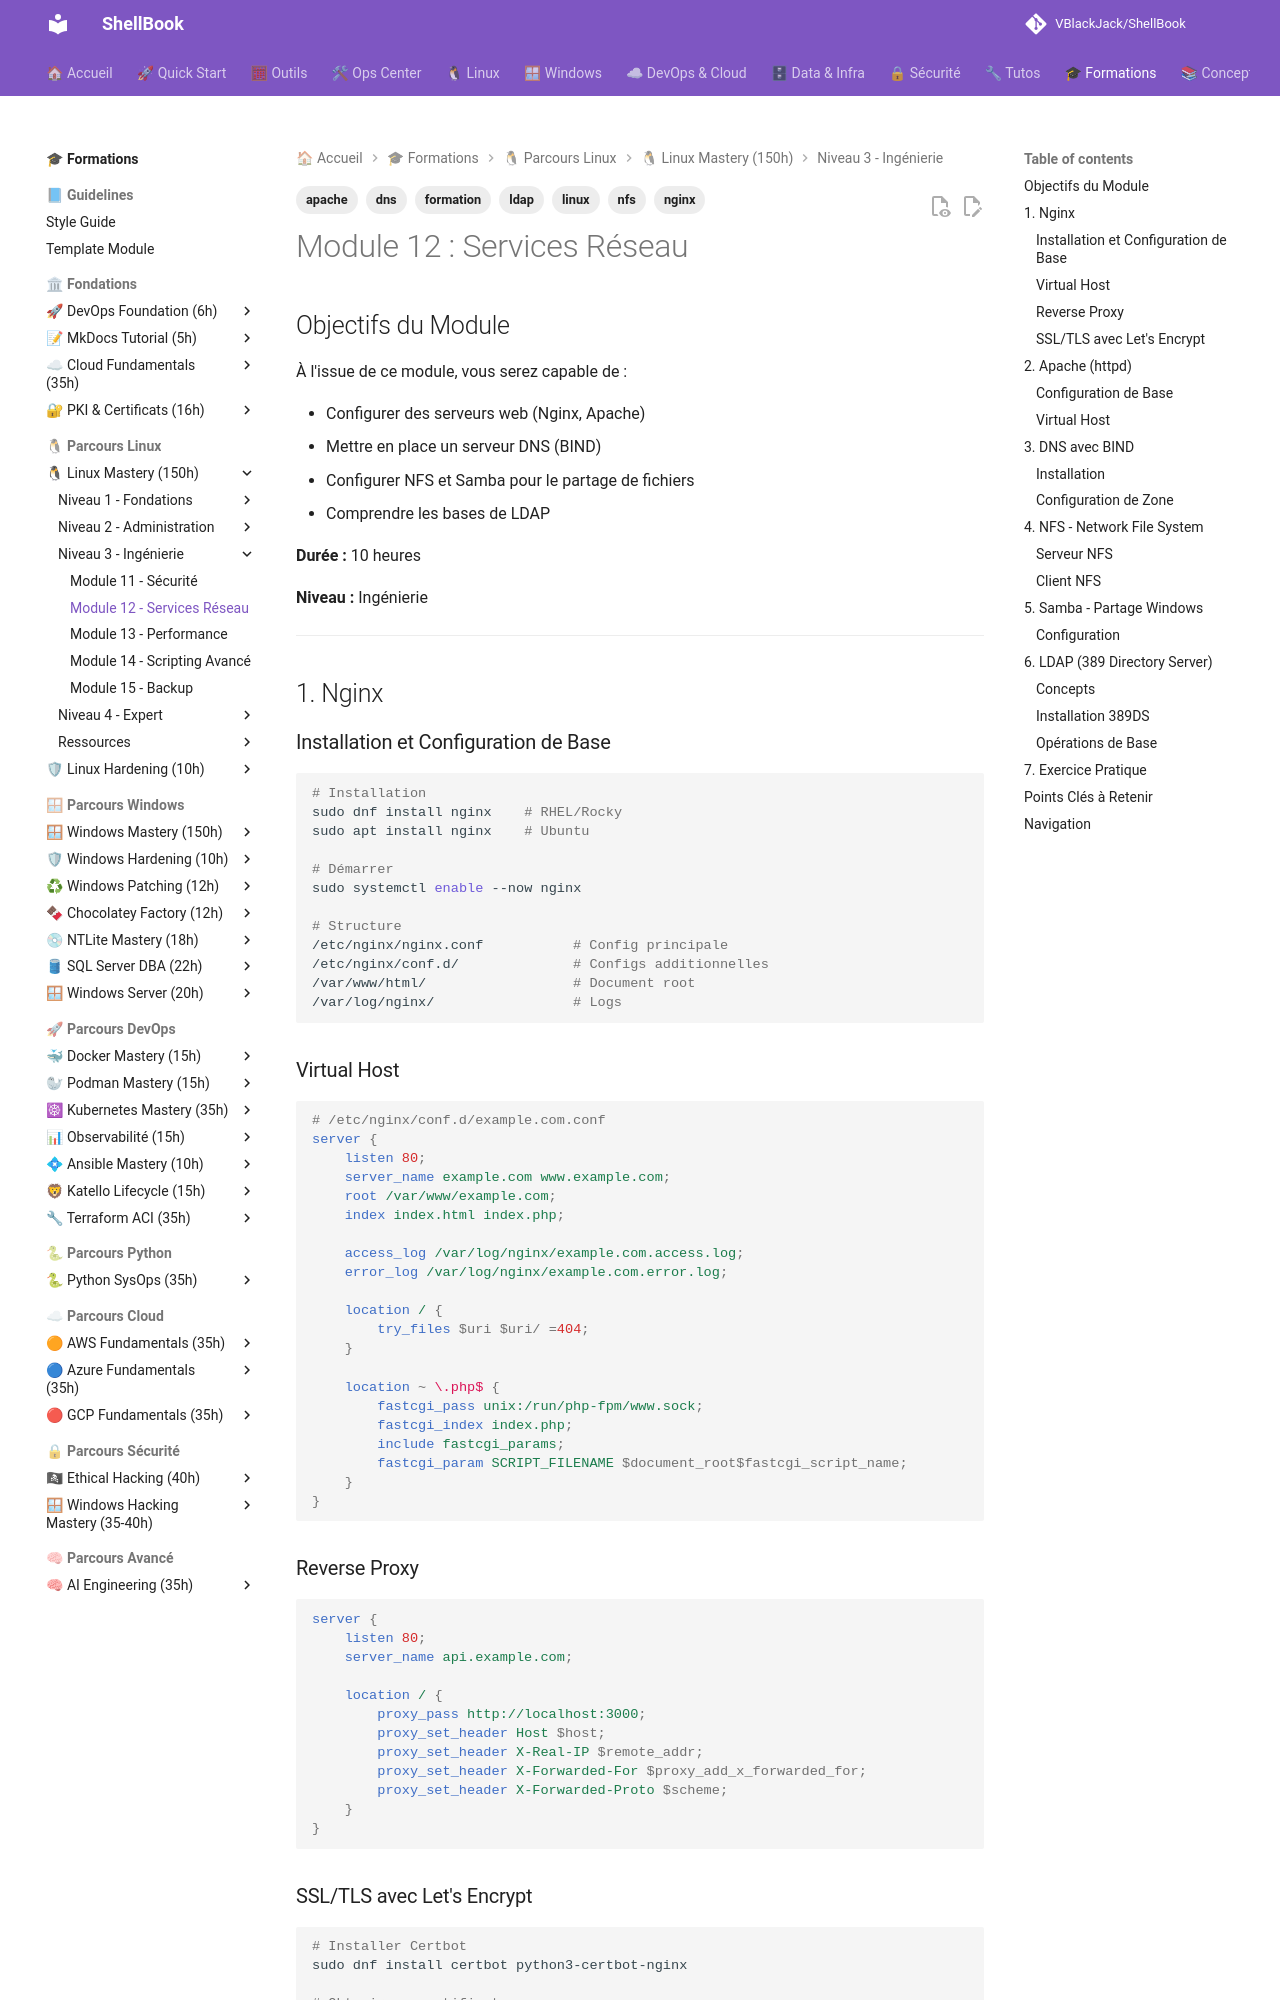

repository: VBlackJack/ShellBook · page: formations/linux-mastery/12-services-reseau/index.html · generator: mkdocs

---
tags:
  - formation
  - linux
  - nginx
  - apache
  - dns
  - nfs
  - ldap
---

# Module 12 : Services Réseau

## Objectifs du Module

À l'issue de ce module, vous serez capable de :

- Configurer des serveurs web (Nginx, Apache)
- Mettre en place un serveur DNS (BIND)
- Configurer NFS et Samba pour le partage de fichiers
- Comprendre les bases de LDAP

**Durée :** 10 heures

**Niveau :** Ingénierie

---

## 1. Nginx

### Installation et Configuration de Base

```bash
# Installation
sudo dnf install nginx    # RHEL/Rocky
sudo apt install nginx    # Ubuntu

# Démarrer
sudo systemctl enable --now nginx

# Structure
/etc/nginx/nginx.conf           # Config principale
/etc/nginx/conf.d/              # Configs additionnelles
/var/www/html/                  # Document root
/var/log/nginx/                 # Logs
```

### Virtual Host

```nginx
# /etc/nginx/conf.d/example.com.conf
server {
    listen 80;
    server_name example.com www.example.com;
    root /var/www/example.com;
    index index.html index.php;

    access_log /var/log/nginx/example.com.access.log;
    error_log /var/log/nginx/example.com.error.log;

    location / {
        try_files $uri $uri/ =404;
    }

    location ~ \.php$ {
        fastcgi_pass unix:/run/php-fpm/www.sock;
        fastcgi_index index.php;
        include fastcgi_params;
        fastcgi_param SCRIPT_FILENAME $document_root$fastcgi_script_name;
    }
}
```

### Reverse Proxy

```nginx
server {
    listen 80;
    server_name api.example.com;

    location / {
        proxy_pass http://localhost:3000;
        proxy_set_header Host $host;
        proxy_set_header X-Real-IP $remote_addr;
        proxy_set_header X-Forwarded-For $proxy_add_x_forwarded_for;
        proxy_set_header X-Forwarded-Proto $scheme;
    }
}
```
